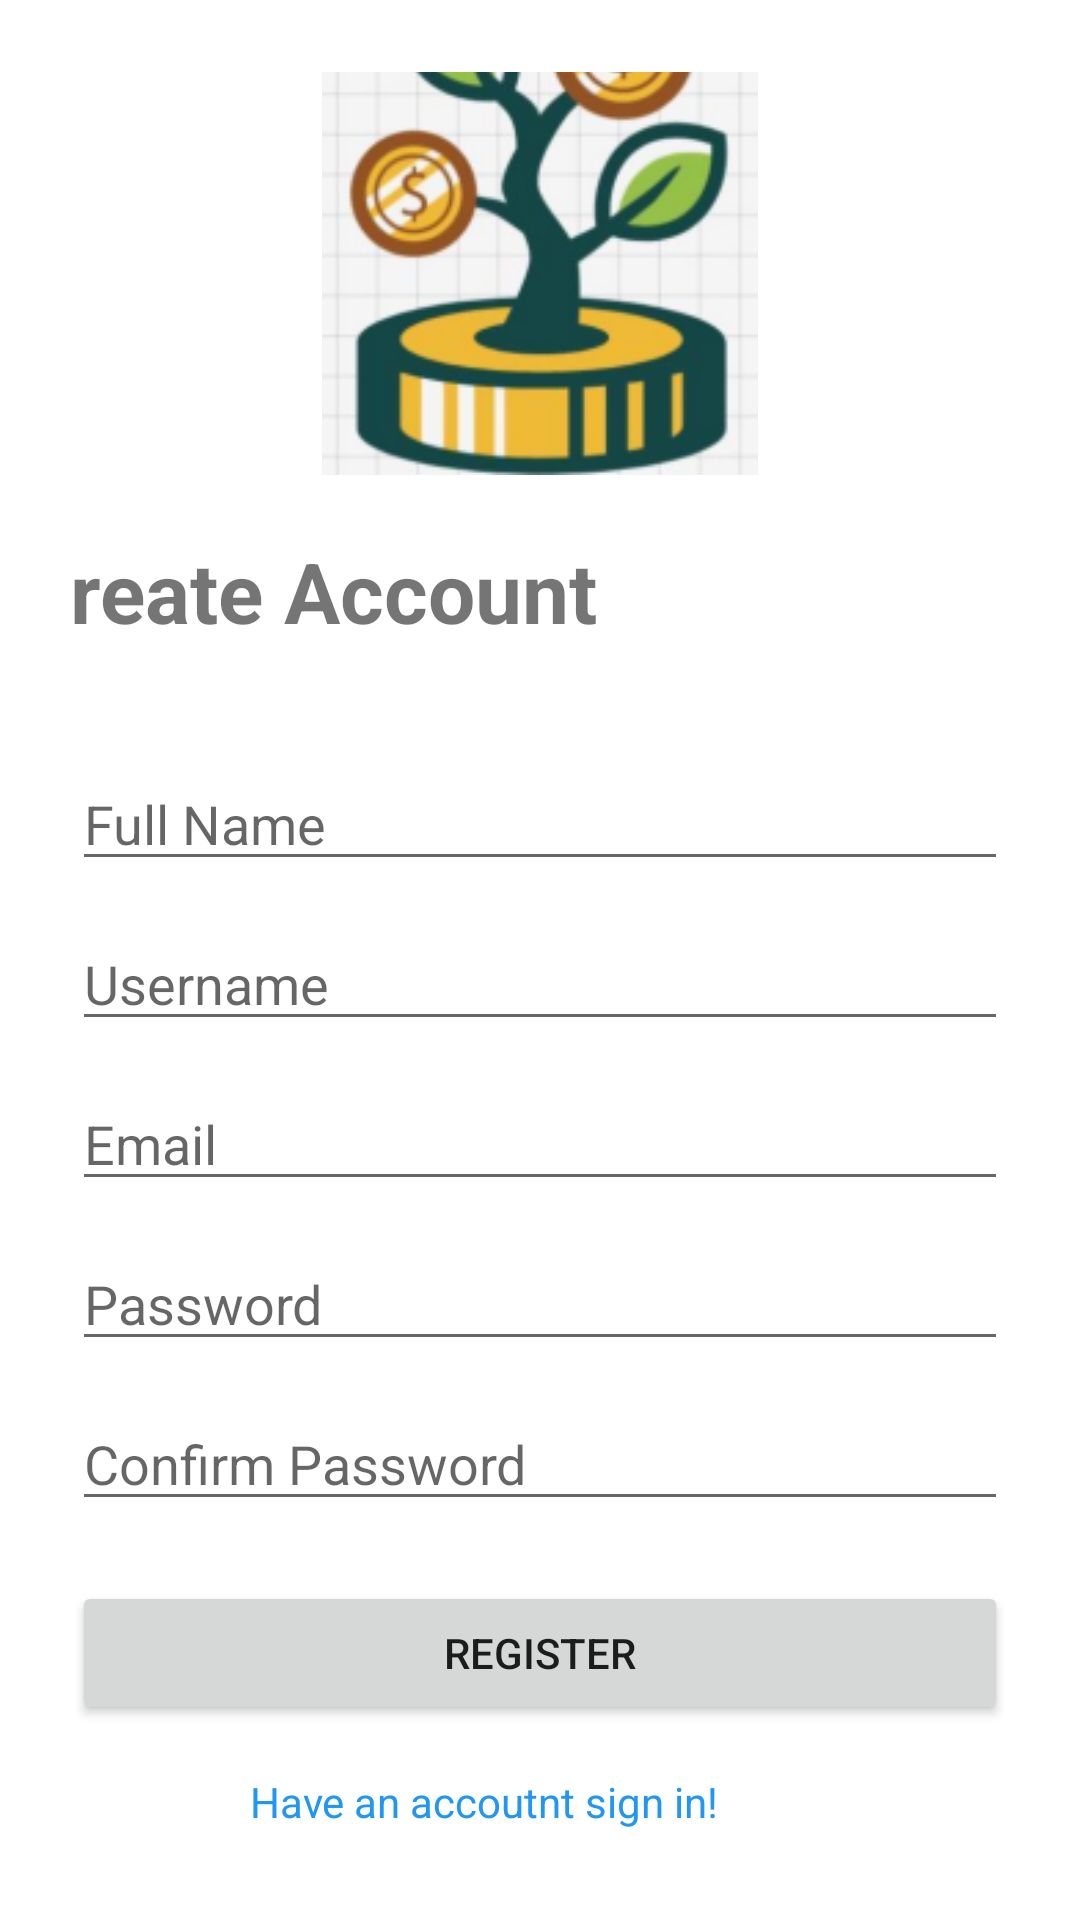

Android layout source for this screen:
<!-- AndroidManifest.xml: application theme Theme.CoinCompass -->
<!-- res/layout/activity_register.xml -->
<?xml version="1.0" encoding="utf-8"?>
<LinearLayout xmlns:android="http://schemas.android.com/apk/res/android"
    xmlns:app="http://schemas.android.com/apk/res-auto"
    xmlns:tools="http://schemas.android.com/tools"
    android:id="@+id/main"
    android:layout_width="match_parent"
    android:layout_height="match_parent"
    android:orientation="vertical"
    android:padding="24dp"
    android:gravity="center"
    tools:context=".RegisterActivity">

    
    <ImageView
        android:layout_width="228dp"
        android:layout_height="179dp"
        android:layout_marginTop="-50dp"
        android:layout_marginBottom="20dp"
        android:src="@drawable/logo" />

    
    <TextView
        android:layout_width="350dp"
        android:layout_height="50dp"
        android:layout_marginBottom="24dp"
        android:text="Create Account"
        android:textSize="28sp"
        android:textStyle="bold" />

    <EditText
        android:id="@+id/fullName"
        android:hint="Full Name"
        android:layout_width="match_parent"
        android:layout_height="wrap_content"/>

    
    <EditText
        android:id="@+id/username"
        android:hint="Username"
        android:layout_marginTop="12dp"
        android:layout_width="match_parent"
        android:layout_height="wrap_content"/>

    
    <EditText
        android:id="@+id/email"
        android:hint="Email"
        android:inputType="textEmailAddress"
        android:layout_marginTop="12dp"
        android:layout_width="match_parent"
        android:layout_height="wrap_content"/>

    
    <EditText
        android:id="@+id/password"
        android:hint="Password"
        android:inputType="textPassword"
        android:layout_marginTop="12dp"
        android:layout_width="match_parent"
        android:layout_height="wrap_content"/>

    
    <EditText
        android:id="@+id/confirmPassword"
        android:hint="Confirm Password"
        android:inputType="textPassword"
        android:layout_marginTop="12dp"
        android:layout_width="match_parent"
        android:layout_height="wrap_content"/>

    
    <Button
        android:id="@+id/registerBtn"
        android:text="Register"
        android:layout_marginTop="20dp"
        android:layout_width="match_parent"
        android:layout_height="wrap_content"/>

  
    <TextView
        android:id="@+id/loginLink"
        android:layout_width="200dp"
        android:layout_height="20dp"
        android:layout_marginTop="16dp"
        android:text=" Have an accoutnt sign in!"
        android:textColor="#2196F3" />
</LinearLayout>
<!-- resources referenced by this layout -->
<resources>
  <!-- drawable logo: png bitmap (drawable, 54728 bytes) -->
  <style name="Theme.CoinCompass" parent="Theme.MaterialComponents.DayNight.DarkActionBar">
          
          <item name="colorPrimary">@color/purple_500</item>
          <item name="colorPrimaryVariant">@color/purple_700</item>
          <item name="colorOnPrimary">@color/white</item>
          
          <item name="colorSecondary">@color/teal_200</item>
          <item name="colorSecondaryVariant">@color/teal_700</item>
          <item name="colorOnSecondary">@color/black</item>
          
          <item name="android:statusBarColor">?attr/colorPrimaryVariant</item>
          
      </style>
  <!-- not gathered from this repository: default colours our renderer supplied (Android Studio template values) -->
  <color name="purple_500">#FF6200EE</color>
  <color name="purple_700">#FF3700B3</color>
  <color name="teal_200">#FF03DAC5</color>
  <color name="teal_700">#FF018786</color>
  <color name="black">#FF000000</color>
  <color name="white">#FFFFFFFF</color>
</resources>
